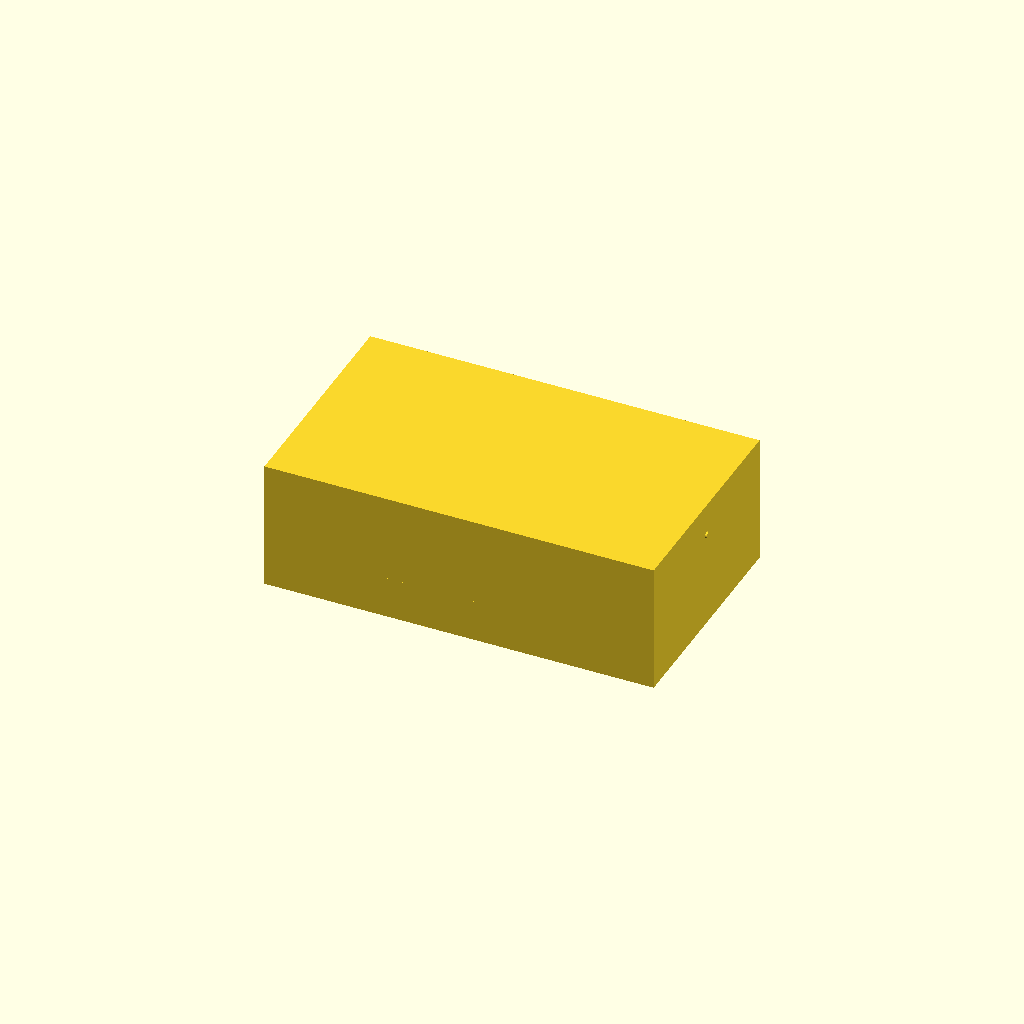
Cell 1 — every parameter at its default value.
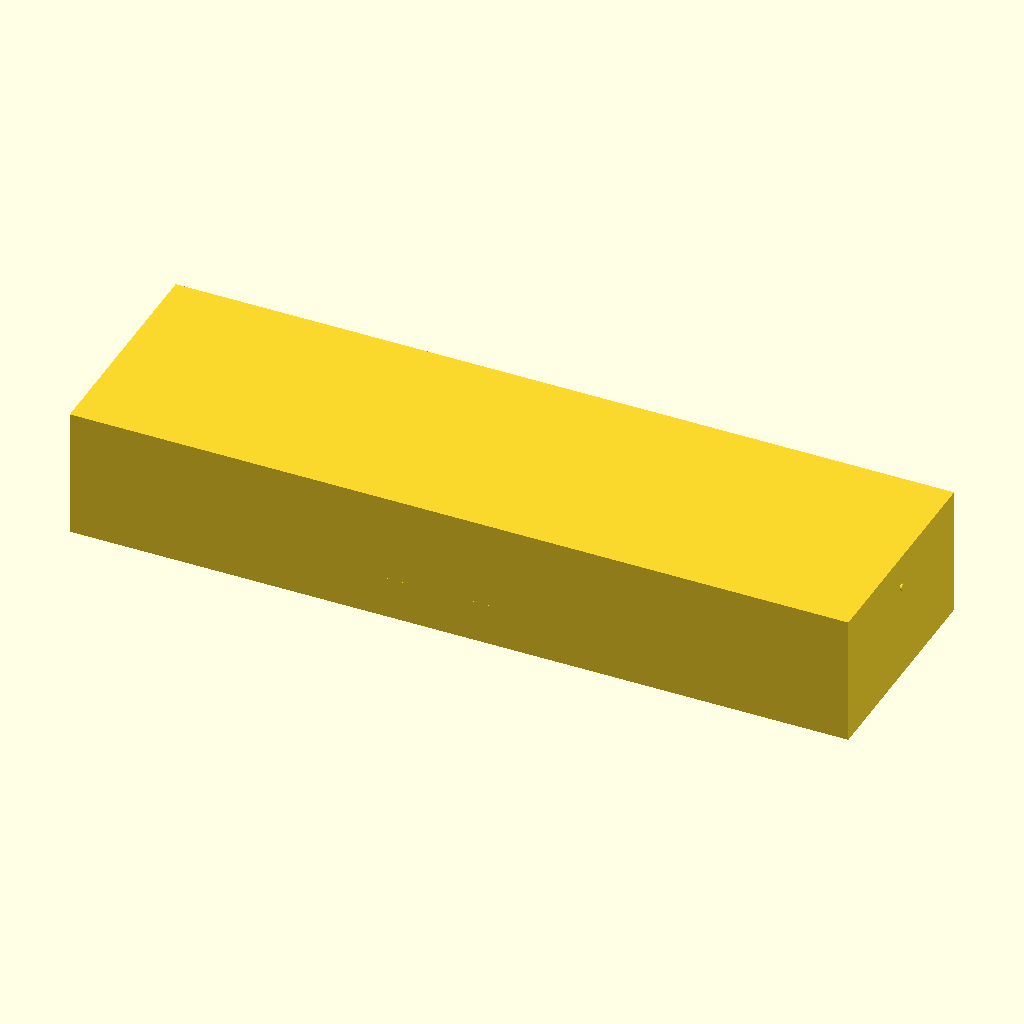
Cell 2: outer_x = 240 (everything else at default).
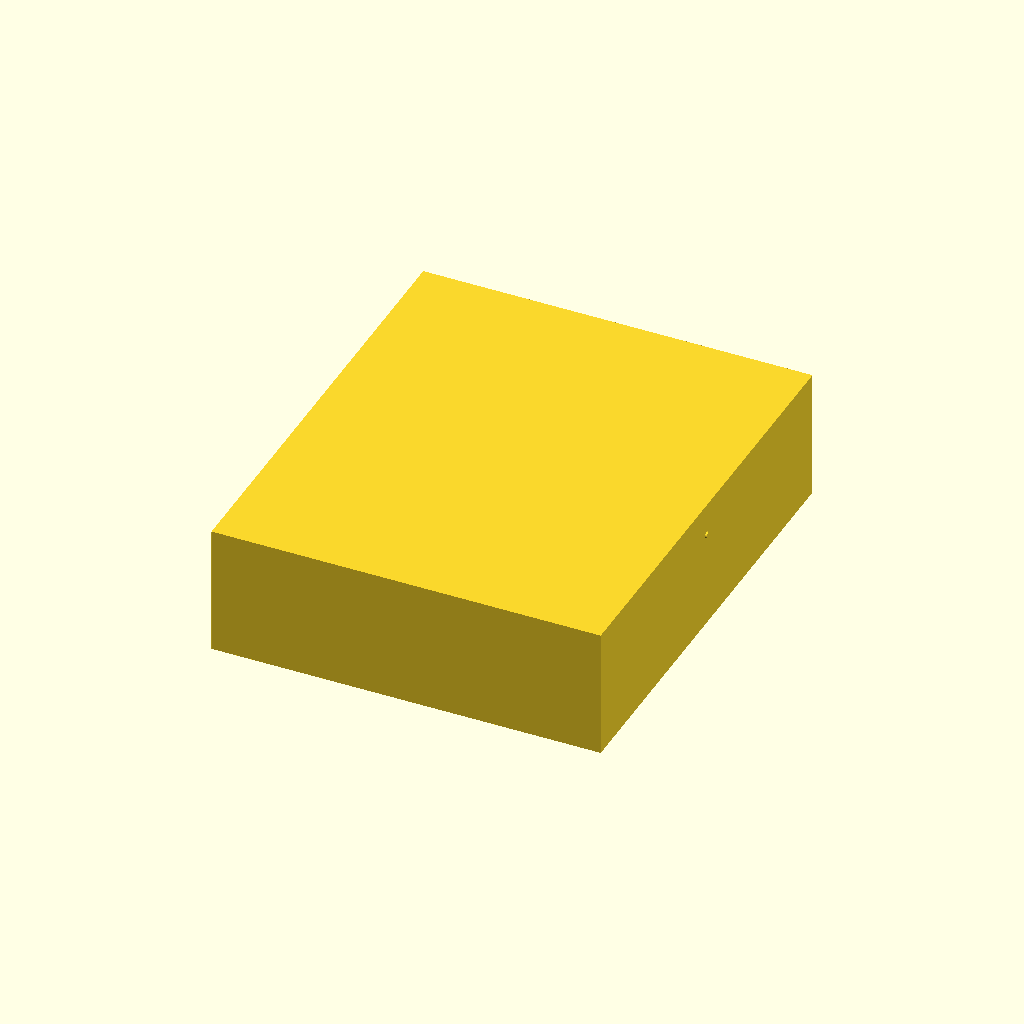
Cell 3 — outer_y set to 140, the other parameters unchanged.
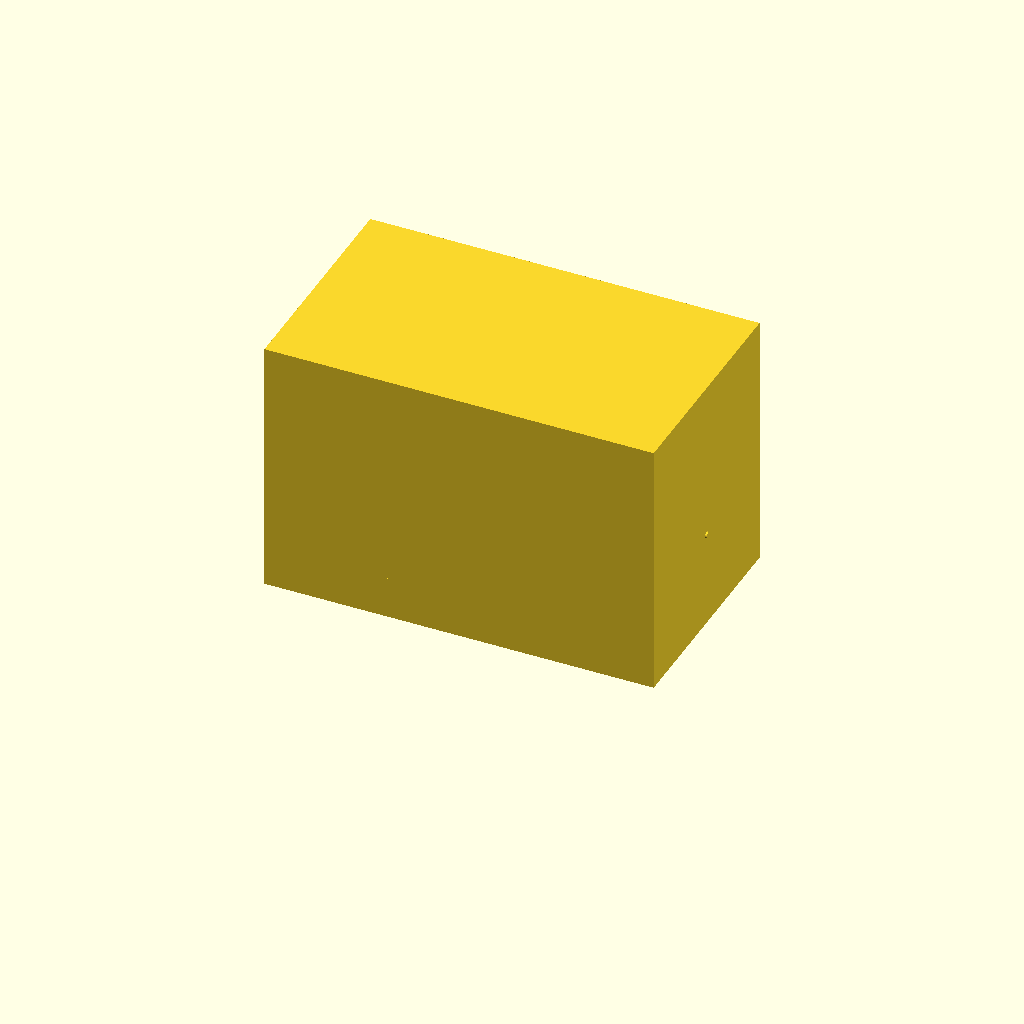
Cell 4: the same model with outer_z = 80.
All cells are drawn from one camera (rotation 55°, 0°, 25°, orthographic, colour scheme Cornfield), so only the parameter changes between them.
The OpenSCAD source (bench/results/gpu-v10-g7/code/scadcoder-v10/mini_gel_tank_s2_a1.scad):
// Mini horizontal gel-electrophoresis box - buffer tank
// Print orientation: tank rests on XY plane (z = 0), builds upward (+Z)

// ---------------- Parameters ----------------
outer_x      = 120;   // outer length in X (mm)
outer_y      = 70;    // outer width in Y (mm)
outer_z      = 40;    // outer height in Z (mm)
wall         = 3;     // wall thickness (mm)
floor        = 3;     // floor thickness (mm)
platform_x   = 60;    // platform length in X (mm)
platform_y   = 70;    // platform width in Y (mm) (full inner width)
platform_top = 13;    // platform top height above outer bottom (mm)
hole_d       = 2;     // electrode hole diameter (mm)
hole_z       = 30;    // electrode hole height above outer bottom (mm)
eps          = 0.5;   // cutter overshoot past faces (mm)

$fn = 64;

// ---------------- Derived ----------------
inner_x = outer_x - 2 * wall;   // 114 mm
inner_y = outer_y - 2 * wall;   // 64 mm
inner_z = outer_z - floor;      // 37 mm (floor at z = 0..3)
// Platform sits on the inner floor; its top is at z = 13, so it is 10 mm tall.

// ---------------- Model ----------------
union() {
    // Outer tank shell
    hull() {
        // Two solid blocks: left end wall + floor, right end wall + floor
        translate([-outer_x / 2, -outer_y / 2, 0])
            cube([wall, outer_y, outer_z]);
        translate([outer_x / 2 - wall, -outer_y / 2, 0])
            cube([wall, outer_y, outer_z]);
    }

    // Raised platform for the gel tray
    translate([-platform_x / 2, -platform_y / 2, floor])
        cube([platform_x, platform_y, platform_top - floor]);
}

// ---------------- Electrode holes ----------------
// Horizontal 2 mm holes along X, one through each end wall,
// at y = 0, z = 30. The cylinder axis lies along X, so the
// cut passes cleanly through both walls.
translate([0, 0, hole_z])
    rotate([0, 90, 0])
        cylinder(d = hole_d, h = outer_x + 2 * eps, center = true);
Customizer parameters (derived from the source; name, type, default, range or options):
outer_x: number, default 120
outer_y: number, default 70
outer_z: number, default 40
wall: number, default 3
floor: number, default 3
platform_x: number, default 60
platform_y: number, default 70
platform_top: number, default 13
hole_d: number, default 2
hole_z: number, default 30
eps: number, default 0.5
